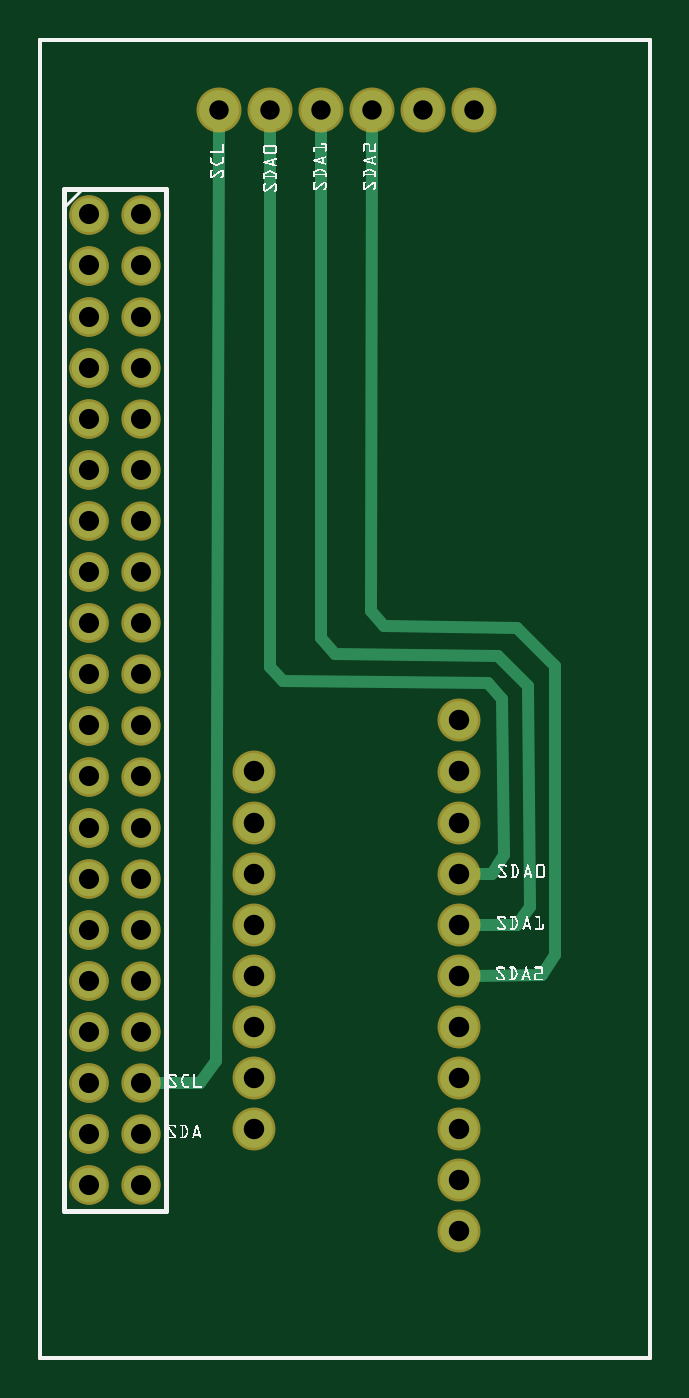
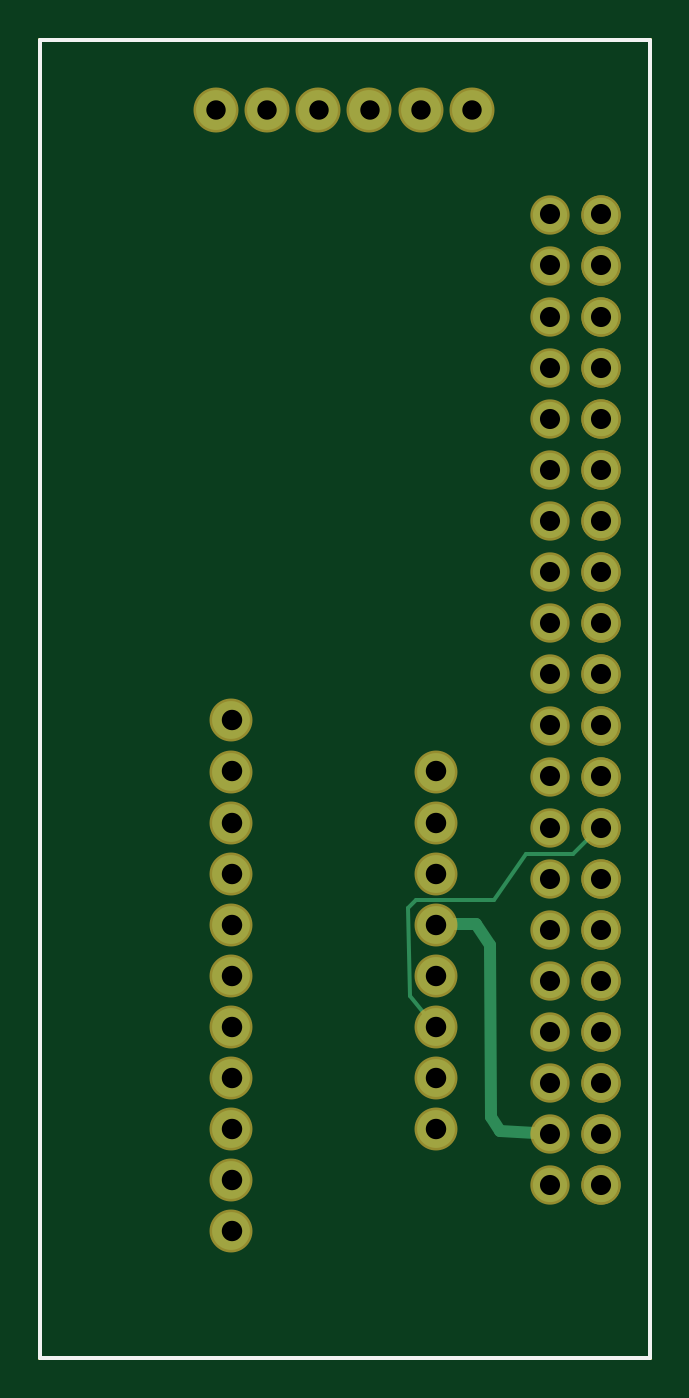
Circuit board: 8 layer files. Board 30.3 x 65.5 mm.
- top_copper: daisychain_hub --pi_PCB1_854635090_copperTop.gtl (2260 bytes)
- bottom_mask: daisychain_hub --pi_PCB1_854635090_maskBottom.gbs (1458 bytes)
- top_mask: daisychain_hub --pi_PCB1_854635090_maskTop.gts (1458 bytes)
- bottom_silk: daisychain_hub --pi_PCB1_854635090_silkBottom.gbo (360 bytes)
- outline: daisychain_hub --pi_contour.gm1 (370 bytes)
- bottom_copper: daisychain_hub --pi_copperBottom.gbl (1884 bytes)
- drill: daisychain_hub --pi_drill.txt (1121 bytes)
- top_silk: daisychain_hub --pi_silkTop.gto (31181 bytes)

=== top_copper: daisychain_hub --pi_PCB1_854635090_copperTop.gtl ===
G04 MADE WITH FRITZING*
G04 WWW.FRITZING.ORG*
G04 DOUBLE SIDED*
G04 HOLES PLATED*
G04 CONTOUR ON CENTER OF CONTOUR VECTOR*
%ASAXBY*%
%FSLAX23Y23*%
%MOIN*%
%OFA0B0*%
%SFA1.0B1.0*%
%ADD10C,0.074000*%
%ADD11C,0.078000*%
%ADD12C,0.066929*%
%ADD13C,0.024000*%
%LNCOPPER1*%
G90*
G70*
G54D10*
X823Y251D03*
X823Y351D03*
X823Y451D03*
X823Y551D03*
X823Y651D03*
X823Y751D03*
X823Y851D03*
X823Y951D03*
X823Y1051D03*
X823Y1151D03*
X823Y1251D03*
X423Y451D03*
X423Y551D03*
X423Y651D03*
X423Y751D03*
X423Y851D03*
X423Y951D03*
X423Y1051D03*
X423Y1151D03*
G54D11*
X853Y2445D03*
X753Y2445D03*
X653Y2445D03*
X553Y2445D03*
X453Y2445D03*
X353Y2445D03*
G54D12*
X100Y2241D03*
X100Y2141D03*
X100Y2041D03*
X100Y1941D03*
X100Y1841D03*
X100Y1741D03*
X100Y1641D03*
X100Y1541D03*
X100Y1441D03*
X100Y1341D03*
X100Y1241D03*
X100Y1141D03*
X100Y1041D03*
X100Y941D03*
X100Y841D03*
X100Y741D03*
X100Y641D03*
X100Y541D03*
X100Y441D03*
X100Y341D03*
X100Y2241D03*
X100Y2141D03*
X100Y2041D03*
X100Y1941D03*
X100Y1841D03*
X100Y1741D03*
X100Y1641D03*
X100Y1541D03*
X100Y1441D03*
X100Y1341D03*
X100Y1241D03*
X100Y1141D03*
X100Y1041D03*
X100Y941D03*
X100Y841D03*
X100Y741D03*
X100Y641D03*
X100Y541D03*
X100Y441D03*
X100Y341D03*
X200Y341D03*
X200Y441D03*
X200Y541D03*
X200Y641D03*
X200Y741D03*
X200Y841D03*
X200Y941D03*
X200Y1041D03*
X200Y1141D03*
X200Y1241D03*
X200Y1341D03*
X200Y1441D03*
X200Y1541D03*
X200Y1641D03*
X200Y1741D03*
X200Y1841D03*
X200Y1941D03*
X200Y2041D03*
X200Y2141D03*
X200Y2241D03*
G54D13*
X316Y541D02*
X230Y541D01*
D02*
X353Y2415D02*
X347Y585D01*
D02*
X347Y585D02*
X316Y541D01*
D02*
X911Y987D02*
X887Y951D01*
D02*
X454Y1356D02*
X478Y1329D01*
D02*
X478Y1329D02*
X880Y1325D01*
D02*
X453Y2415D02*
X454Y1356D01*
D02*
X887Y951D02*
X854Y951D01*
D02*
X907Y1293D02*
X911Y987D01*
D02*
X880Y1325D02*
X907Y1293D01*
D02*
X553Y2415D02*
X553Y1412D01*
D02*
X553Y1412D02*
X580Y1380D01*
D02*
X900Y1377D02*
X958Y1318D01*
D02*
X580Y1380D02*
X900Y1377D01*
D02*
X937Y851D02*
X854Y851D01*
D02*
X958Y1318D02*
X962Y885D01*
D02*
X962Y885D02*
X937Y851D01*
D02*
X1011Y1357D02*
X937Y1432D01*
D02*
X937Y1432D02*
X676Y1436D01*
D02*
X676Y1436D02*
X652Y1466D01*
D02*
X854Y751D02*
X985Y752D01*
D02*
X985Y752D02*
X1011Y792D01*
D02*
X652Y1466D02*
X653Y2415D01*
D02*
X1011Y792D02*
X1011Y1357D01*
G04 End of Copper1*
M02*
=== bottom_mask: daisychain_hub --pi_PCB1_854635090_maskBottom.gbs ===
G04 MADE WITH FRITZING*
G04 WWW.FRITZING.ORG*
G04 DOUBLE SIDED*
G04 HOLES PLATED*
G04 CONTOUR ON CENTER OF CONTOUR VECTOR*
%ASAXBY*%
%FSLAX23Y23*%
%MOIN*%
%OFA0B0*%
%SFA1.0B1.0*%
%ADD10C,0.084000*%
%ADD11C,0.088000*%
%ADD12C,0.076929*%
%LNMASK0*%
G90*
G70*
G54D10*
X823Y251D03*
X823Y351D03*
X823Y451D03*
X823Y551D03*
X823Y651D03*
X823Y751D03*
X823Y851D03*
X823Y951D03*
X823Y1051D03*
X823Y1151D03*
X823Y1251D03*
X423Y451D03*
X423Y551D03*
X423Y651D03*
X423Y751D03*
X423Y851D03*
X423Y951D03*
X423Y1051D03*
X423Y1151D03*
G54D11*
X853Y2445D03*
X753Y2445D03*
X653Y2445D03*
X553Y2445D03*
X453Y2445D03*
X353Y2445D03*
G54D12*
X100Y2241D03*
X100Y2141D03*
X100Y2041D03*
X100Y1941D03*
X100Y1841D03*
X100Y1741D03*
X100Y1641D03*
X100Y1541D03*
X100Y1441D03*
X100Y1341D03*
X100Y1241D03*
X100Y1141D03*
X100Y1041D03*
X100Y941D03*
X100Y841D03*
X100Y741D03*
X100Y641D03*
X100Y541D03*
X100Y441D03*
X100Y341D03*
X100Y2241D03*
X100Y2141D03*
X100Y2041D03*
X100Y1941D03*
X100Y1841D03*
X100Y1741D03*
X100Y1641D03*
X100Y1541D03*
X100Y1441D03*
X100Y1341D03*
X100Y1241D03*
X100Y1141D03*
X100Y1041D03*
X100Y941D03*
X100Y841D03*
X100Y741D03*
X100Y641D03*
X100Y541D03*
X100Y441D03*
X100Y341D03*
X200Y341D03*
X200Y441D03*
X200Y541D03*
X200Y641D03*
X200Y741D03*
X200Y841D03*
X200Y941D03*
X200Y1041D03*
X200Y1141D03*
X200Y1241D03*
X200Y1341D03*
X200Y1441D03*
X200Y1541D03*
X200Y1641D03*
X200Y1741D03*
X200Y1841D03*
X200Y1941D03*
X200Y2041D03*
X200Y2141D03*
X200Y2241D03*
G04 End of Mask0*
M02*
=== top_mask: daisychain_hub --pi_PCB1_854635090_maskTop.gts ===
G04 MADE WITH FRITZING*
G04 WWW.FRITZING.ORG*
G04 DOUBLE SIDED*
G04 HOLES PLATED*
G04 CONTOUR ON CENTER OF CONTOUR VECTOR*
%ASAXBY*%
%FSLAX23Y23*%
%MOIN*%
%OFA0B0*%
%SFA1.0B1.0*%
%ADD10C,0.084000*%
%ADD11C,0.088000*%
%ADD12C,0.076929*%
%LNMASK1*%
G90*
G70*
G54D10*
X823Y251D03*
X823Y351D03*
X823Y451D03*
X823Y551D03*
X823Y651D03*
X823Y751D03*
X823Y851D03*
X823Y951D03*
X823Y1051D03*
X823Y1151D03*
X823Y1251D03*
X423Y451D03*
X423Y551D03*
X423Y651D03*
X423Y751D03*
X423Y851D03*
X423Y951D03*
X423Y1051D03*
X423Y1151D03*
G54D11*
X853Y2445D03*
X753Y2445D03*
X653Y2445D03*
X553Y2445D03*
X453Y2445D03*
X353Y2445D03*
G54D12*
X100Y2241D03*
X100Y2141D03*
X100Y2041D03*
X100Y1941D03*
X100Y1841D03*
X100Y1741D03*
X100Y1641D03*
X100Y1541D03*
X100Y1441D03*
X100Y1341D03*
X100Y1241D03*
X100Y1141D03*
X100Y1041D03*
X100Y941D03*
X100Y841D03*
X100Y741D03*
X100Y641D03*
X100Y541D03*
X100Y441D03*
X100Y341D03*
X100Y2241D03*
X100Y2141D03*
X100Y2041D03*
X100Y1941D03*
X100Y1841D03*
X100Y1741D03*
X100Y1641D03*
X100Y1541D03*
X100Y1441D03*
X100Y1341D03*
X100Y1241D03*
X100Y1141D03*
X100Y1041D03*
X100Y941D03*
X100Y841D03*
X100Y741D03*
X100Y641D03*
X100Y541D03*
X100Y441D03*
X100Y341D03*
X200Y341D03*
X200Y441D03*
X200Y541D03*
X200Y641D03*
X200Y741D03*
X200Y841D03*
X200Y941D03*
X200Y1041D03*
X200Y1141D03*
X200Y1241D03*
X200Y1341D03*
X200Y1441D03*
X200Y1541D03*
X200Y1641D03*
X200Y1741D03*
X200Y1841D03*
X200Y1941D03*
X200Y2041D03*
X200Y2141D03*
X200Y2241D03*
G04 End of Mask1*
M02*
=== bottom_silk: daisychain_hub --pi_PCB1_854635090_silkBottom.gbo ===
G04 MADE WITH FRITZING*
G04 WWW.FRITZING.ORG*
G04 DOUBLE SIDED*
G04 HOLES PLATED*
G04 CONTOUR ON CENTER OF CONTOUR VECTOR*
%ASAXBY*%
%FSLAX23Y23*%
%MOIN*%
%OFA0B0*%
%SFA1.0B1.0*%
%ADD10R,1.200790X2.586610X1.184790X2.570610*%
%ADD11C,0.008000*%
%LNSILK0*%
G90*
G70*
G54D11*
X4Y2583D02*
X1197Y2583D01*
X1197Y4D01*
X4Y4D01*
X4Y2583D01*
D02*
G04 End of Silk0*
M02*
=== outline: daisychain_hub --pi_contour.gm1 ===
G04 MADE WITH FRITZING*
G04 WWW.FRITZING.ORG*
G04 DOUBLE SIDED*
G04 HOLES PLATED*
G04 CONTOUR ON CENTER OF CONTOUR VECTOR*
%ASAXBY*%
%FSLAX23Y23*%
%MOIN*%
%OFA0B0*%
%SFA1.0B1.0*%
%ADD10R,1.200790X2.586610*%
%ADD11C,0.008000*%
%ADD10C,0.008*%
%LNCONTOUR*%
G90*
G70*
G54D10*
G54D11*
X4Y2583D02*
X1197Y2583D01*
X1197Y4D01*
X4Y4D01*
X4Y2583D01*
D02*
G04 End of contour*
M02*
=== bottom_copper: daisychain_hub --pi_copperBottom.gbl ===
G04 MADE WITH FRITZING*
G04 WWW.FRITZING.ORG*
G04 DOUBLE SIDED*
G04 HOLES PLATED*
G04 CONTOUR ON CENTER OF CONTOUR VECTOR*
%ASAXBY*%
%FSLAX23Y23*%
%MOIN*%
%OFA0B0*%
%SFA1.0B1.0*%
%ADD10C,0.074000*%
%ADD11C,0.078000*%
%ADD12C,0.066929*%
%ADD13C,0.024000*%
%ADD14C,0.008000*%
%LNCOPPER0*%
G90*
G70*
G54D10*
X823Y251D03*
X823Y351D03*
X823Y451D03*
X823Y551D03*
X823Y651D03*
X823Y751D03*
X823Y851D03*
X823Y951D03*
X823Y1051D03*
X823Y1151D03*
X823Y1251D03*
X423Y451D03*
X423Y551D03*
X423Y651D03*
X423Y751D03*
X423Y851D03*
X423Y951D03*
X423Y1051D03*
X423Y1151D03*
G54D11*
X853Y2445D03*
X753Y2445D03*
X653Y2445D03*
X553Y2445D03*
X453Y2445D03*
X353Y2445D03*
G54D12*
X100Y2241D03*
X100Y2141D03*
X100Y2041D03*
X100Y1941D03*
X100Y1841D03*
X100Y1741D03*
X100Y1641D03*
X100Y1541D03*
X100Y1441D03*
X100Y1341D03*
X100Y1241D03*
X100Y1141D03*
X100Y1041D03*
X100Y941D03*
X100Y841D03*
X100Y741D03*
X100Y641D03*
X100Y541D03*
X100Y441D03*
X100Y341D03*
X100Y2241D03*
X100Y2141D03*
X100Y2041D03*
X100Y1941D03*
X100Y1841D03*
X100Y1741D03*
X100Y1641D03*
X100Y1541D03*
X100Y1441D03*
X100Y1341D03*
X100Y1241D03*
X100Y1141D03*
X100Y1041D03*
X100Y941D03*
X100Y841D03*
X100Y741D03*
X100Y641D03*
X100Y541D03*
X100Y441D03*
X100Y341D03*
X200Y341D03*
X200Y441D03*
X200Y541D03*
X200Y641D03*
X200Y741D03*
X200Y841D03*
X200Y941D03*
X200Y1041D03*
X200Y1141D03*
X200Y1241D03*
X200Y1341D03*
X200Y1441D03*
X200Y1541D03*
X200Y1641D03*
X200Y1741D03*
X200Y1841D03*
X200Y1941D03*
X200Y2041D03*
X200Y2141D03*
X200Y2241D03*
G54D13*
X344Y852D02*
X317Y812D01*
D02*
X317Y812D02*
X316Y475D01*
D02*
X316Y475D02*
X297Y447D01*
D02*
X392Y852D02*
X344Y852D01*
D02*
X297Y447D02*
X230Y443D01*
G54D14*
D02*
X462Y900D02*
X309Y900D01*
D02*
X309Y900D02*
X246Y990D01*
D02*
X246Y990D02*
X155Y990D01*
D02*
X478Y884D02*
X462Y900D01*
D02*
X474Y711D02*
X478Y884D01*
D02*
X155Y990D02*
X119Y1024D01*
D02*
X440Y671D02*
X474Y711D01*
G04 End of Copper0*
M02*
=== drill: daisychain_hub --pi_drill.txt ===
; NON-PLATED HOLES START AT T1
; THROUGH (PLATED) HOLES START AT T100
M48
INCH
T100C0.038000
T101C0.039370
T102C0.040000
%
T100
X003527Y024452
X004527Y024452
X005527Y024452
X006527Y024452
X007527Y024452
X008527Y024452
T101
X002000Y015413
X001000Y016413
X001000Y007413
X001000Y008413
X001000Y022413
X001000Y006413
X002000Y004413
X001000Y018413
X002000Y003413
X001000Y020413
X002000Y007413
X001000Y019413
X001000Y005413
X002000Y016413
X002000Y005413
X001000Y009413
X002000Y020413
X002000Y017413
X001000Y010413
X001000Y021413
X002000Y022413
X002000Y011413
X002000Y014413
X002000Y013413
X001000Y012413
X002000Y012413
X002000Y019413
X002000Y009413
X001000Y003413
X002000Y021413
X001000Y014413
X002000Y006413
X002000Y018413
X001000Y015413
X001000Y013413
X002000Y010413
X001000Y017413
X001000Y011413
X002000Y008413
X001000Y004413
T102
X008228Y006511
X004228Y007511
X008228Y008511
X004228Y005511
X008228Y009511
X004228Y010511
X008228Y007511
X004228Y006511
X008228Y005511
X004228Y004511
X004228Y011511
X008228Y004511
X004228Y009511
X008228Y003511
X004228Y008511
X008228Y011511
X008228Y010511
X008228Y002511
X008228Y012511
T00
M30

=== top_silk: daisychain_hub --pi_silkTop.gto (31181 bytes, source omitted) ===
